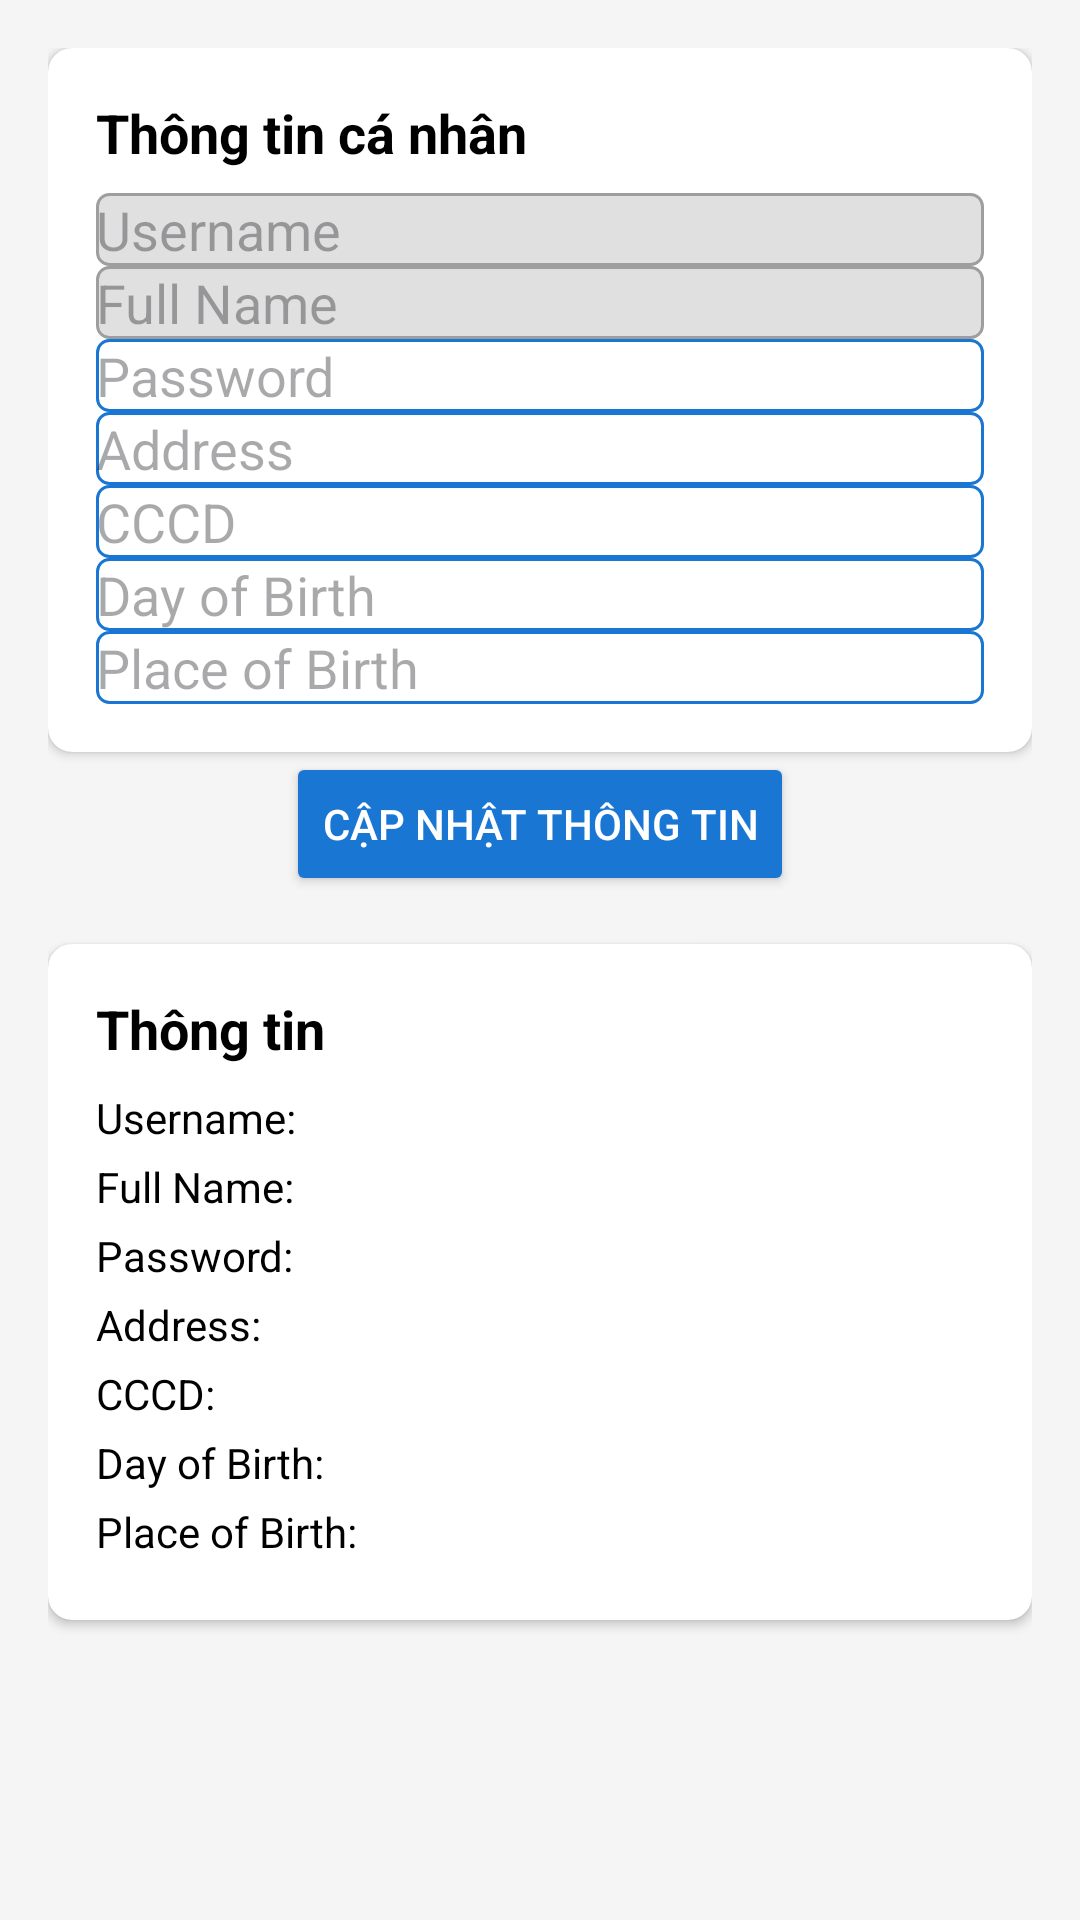

Write the Android layout XML for this screen, with the resource values it uses.
<!-- AndroidManifest.xml: application theme Theme.Demo_sanpham -->
<!-- res/layout/layout_ttsv.xml -->
<?xml version="1.0" encoding="utf-8"?>
<androidx.constraintlayout.widget.ConstraintLayout
    xmlns:android="http://schemas.android.com/apk/res/android"
    xmlns:app="http://schemas.android.com/apk/res-auto"
    android:layout_width="match_parent"
    android:layout_height="match_parent"
    android:background="#f5f5f5"
    android:padding="16dp">

    
    <androidx.cardview.widget.CardView
        android:id="@+id/cardView"
        android:layout_width="0dp"
        android:layout_height="wrap_content"
        android:layout_marginBottom="16dp"
        app:cardCornerRadius="8dp"
        app:layout_constraintTop_toTopOf="parent"
        app:layout_constraintStart_toStartOf="parent"
        app:layout_constraintEnd_toEndOf="parent">

        <LinearLayout
            android:layout_width="match_parent"
            android:layout_height="wrap_content"
            android:orientation="vertical"
            android:padding="16dp">

            <TextView
                android:layout_width="wrap_content"
                android:layout_height="wrap_content"
                android:text="Thông tin cá nhân"
                android:textSize="18sp"
                android:textColor="#000"
                android:textStyle="bold"
                android:paddingBottom="8dp"/>

            <EditText
                android:id="@+id/etUsername"
                android:layout_width="match_parent"
                android:layout_height="wrap_content"
                android:hint="Username"
                android:enabled="false"
                android:textColor="#9e9e9e"
                android:inputType="text"
                android:background="@drawable/edit_text_disabled"/>

            <EditText
                android:id="@+id/etFullName"
                android:layout_width="match_parent"
                android:layout_height="wrap_content"
                android:hint="Full Name"
                android:enabled="false"
                android:textColor="#9e9e9e"
                android:inputType="text"
                android:background="@drawable/edit_text_disabled"/>

            <EditText
                android:id="@+id/etPassword"
                android:layout_width="match_parent"
                android:layout_height="wrap_content"
                android:hint="Password"
                android:inputType="textPassword"
                android:background="@drawable/edit_text_normal"/>

            <EditText
                android:id="@+id/etAddress"
                android:layout_width="match_parent"
                android:layout_height="wrap_content"
                android:hint="Address"
                android:inputType="textPostalAddress"
                android:background="@drawable/edit_text_normal"/>

            <EditText
                android:id="@+id/etCCCD"
                android:layout_width="match_parent"
                android:layout_height="wrap_content"
                android:hint="CCCD"
                android:inputType="text"
                android:background="@drawable/edit_text_normal"/>

            <EditText
                android:id="@+id/etDayOfBirth"
                android:layout_width="match_parent"
                android:layout_height="wrap_content"
                android:hint="Day of Birth"
                android:inputType="date"
                android:background="@drawable/edit_text_normal"/>

            <EditText
                android:id="@+id/etPlaceOfBirth"
                android:layout_width="match_parent"
                android:layout_height="wrap_content"
                android:hint="Place of Birth"
                android:inputType="text"
                android:background="@drawable/edit_text_normal"/>
        </LinearLayout>
    </androidx.cardview.widget.CardView>

    
    <Button
        android:id="@+id/btnUpdateInfo"
        android:layout_width="wrap_content"
        android:layout_height="wrap_content"
        android:text="Cập nhật thông tin"
        android:textColor="#FFFFFF"
        android:backgroundTint="#1976D2"
        app:layout_constraintTop_toBottomOf="@id/cardView"
        app:layout_constraintStart_toStartOf="parent"
        app:layout_constraintEnd_toEndOf="parent"/>

    
    <androidx.cardview.widget.CardView
        android:layout_width="0dp"
        android:layout_height="wrap_content"
        android:layout_marginTop="16dp"
        app:cardCornerRadius="8dp"
        app:layout_constraintTop_toBottomOf="@id/btnUpdateInfo"
        app:layout_constraintStart_toStartOf="parent"
        app:layout_constraintEnd_toEndOf="parent">

        <LinearLayout
            android:layout_width="match_parent"
            android:layout_height="wrap_content"
            android:orientation="vertical"
            android:padding="16dp">

            <TextView
                android:layout_width="wrap_content"
                android:layout_height="wrap_content"
                android:text="Thông tin"
                android:textSize="18sp"
                android:textColor="#000"
                android:textStyle="bold"
                android:paddingBottom="8dp"/>

            <TextView
                android:id="@+id/tvUsername"
                android:layout_width="match_parent"
                android:layout_height="wrap_content"
                android:text="Username: "
                android:textColor="#000"
                android:paddingBottom="4dp"/>

            <TextView
                android:id="@+id/tvFullName"
                android:layout_width="match_parent"
                android:layout_height="wrap_content"
                android:text="Full Name: "
                android:textColor="#000"
                android:paddingBottom="4dp"/>

            <TextView
                android:id="@+id/tvPassword"
                android:layout_width="match_parent"
                android:layout_height="wrap_content"
                android:text="Password: "
                android:textColor="#000"
                android:paddingBottom="4dp"/>

            <TextView
                android:id="@+id/tvAddress"
                android:layout_width="match_parent"
                android:layout_height="wrap_content"
                android:text="Address: "
                android:textColor="#000"
                android:paddingBottom="4dp"/>

            <TextView
                android:id="@+id/tvCCCD"
                android:layout_width="match_parent"
                android:layout_height="wrap_content"
                android:text="CCCD: "
                android:textColor="#000"
                android:paddingBottom="4dp"/>

            <TextView
                android:id="@+id/tvDayOfBirth"
                android:layout_width="match_parent"
                android:layout_height="wrap_content"
                android:text="Day of Birth: "
                android:textColor="#000"
                android:paddingBottom="4dp"/>

            <TextView
                android:id="@+id/tvPlaceOfBirth"
                android:layout_width="match_parent"
                android:layout_height="wrap_content"
                android:text="Place of Birth: "
                android:textColor="#000"
                android:paddingBottom="4dp"/>
        </LinearLayout>
    </androidx.cardview.widget.CardView>

</androidx.constraintlayout.widget.ConstraintLayout>
<!-- resources referenced by this layout -->
<resources>
  <!-- drawable edit_text_disabled (drawable) -->
  <shape xmlns:android="http://schemas.android.com/apk/res/android">
      <solid android:color="#e0e0e0" />
      <corners android:radius="4dp" />
      <stroke android:width="1dp" android:color="#9e9e9e" />
  </shape>
  <!-- drawable edit_text_normal (drawable) -->
  <shape xmlns:android="http://schemas.android.com/apk/res/android">
      <solid android:color="#FFFFFF" />
      <corners android:radius="4dp" />
      <stroke android:width="1dp" android:color="#1976D2" />
  </shape>
  <style name="Theme.Demo_sanpham" parent="Base.Theme.Demo_sanpham" />
  <style name="Base.Theme.Demo_sanpham" parent="Theme.Material3.DayNight.NoActionBar">
          
          
      </style>
</resources>
